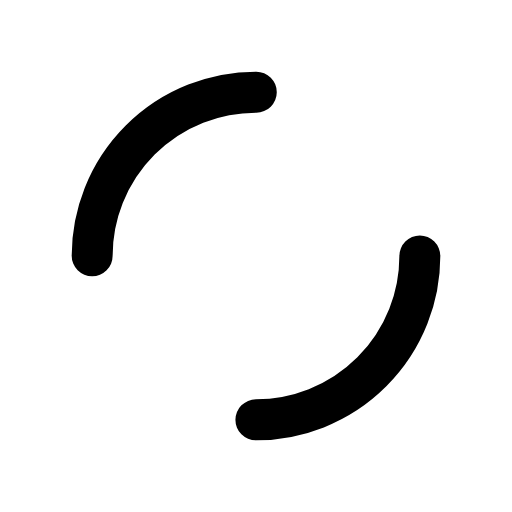
t = 0.00 s
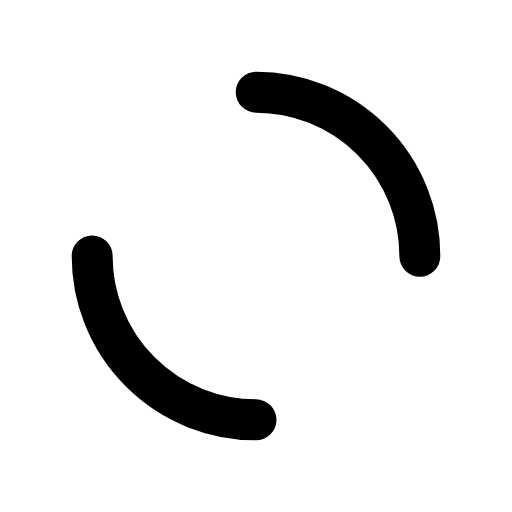
t = 0.25 s
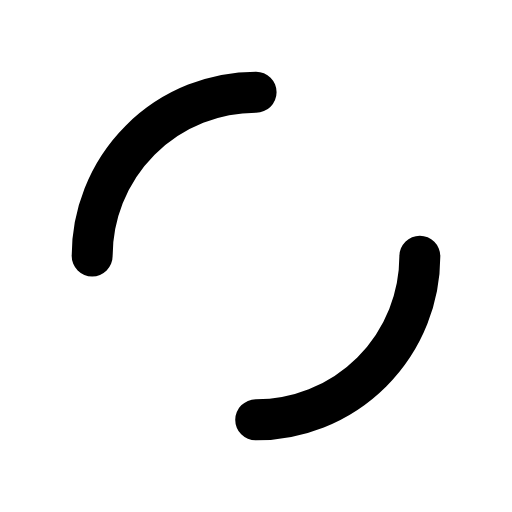
t = 0.50 s
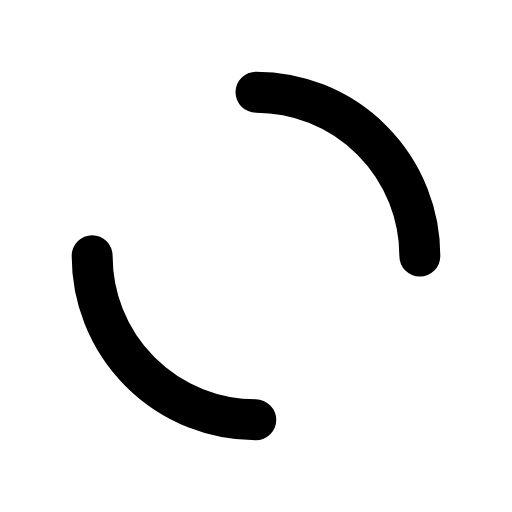
t = 0.75 s

The animated SVG that drew these frames (rendered in a browser with its animation timeline set to each time). Animation: 1 SMIL element (animateTransform=1); one cycle of 1.00 s, repeats indefinitely.

<svg xmlns="http://www.w3.org/2000/svg" xmlns:xlink="http://www.w3.org/1999/xlink" style="margin:auto;background:0 0;display:block;shape-rendering:auto" width="20" height="20" preserveAspectRatio="xMidYMid" viewBox="0 0 100 100"><circle cx="50" cy="50" r="32" fill="none" stroke="currentColor" stroke-dasharray="50.265 50.265" stroke-linecap="round" stroke-width="8" transform="rotate(88.3397 50 50)"><animateTransform attributeName="transform" dur="1s" keyTimes="0;1" repeatCount="indefinite" type="rotate" values="0 50 50;360 50 50"/></circle></svg>